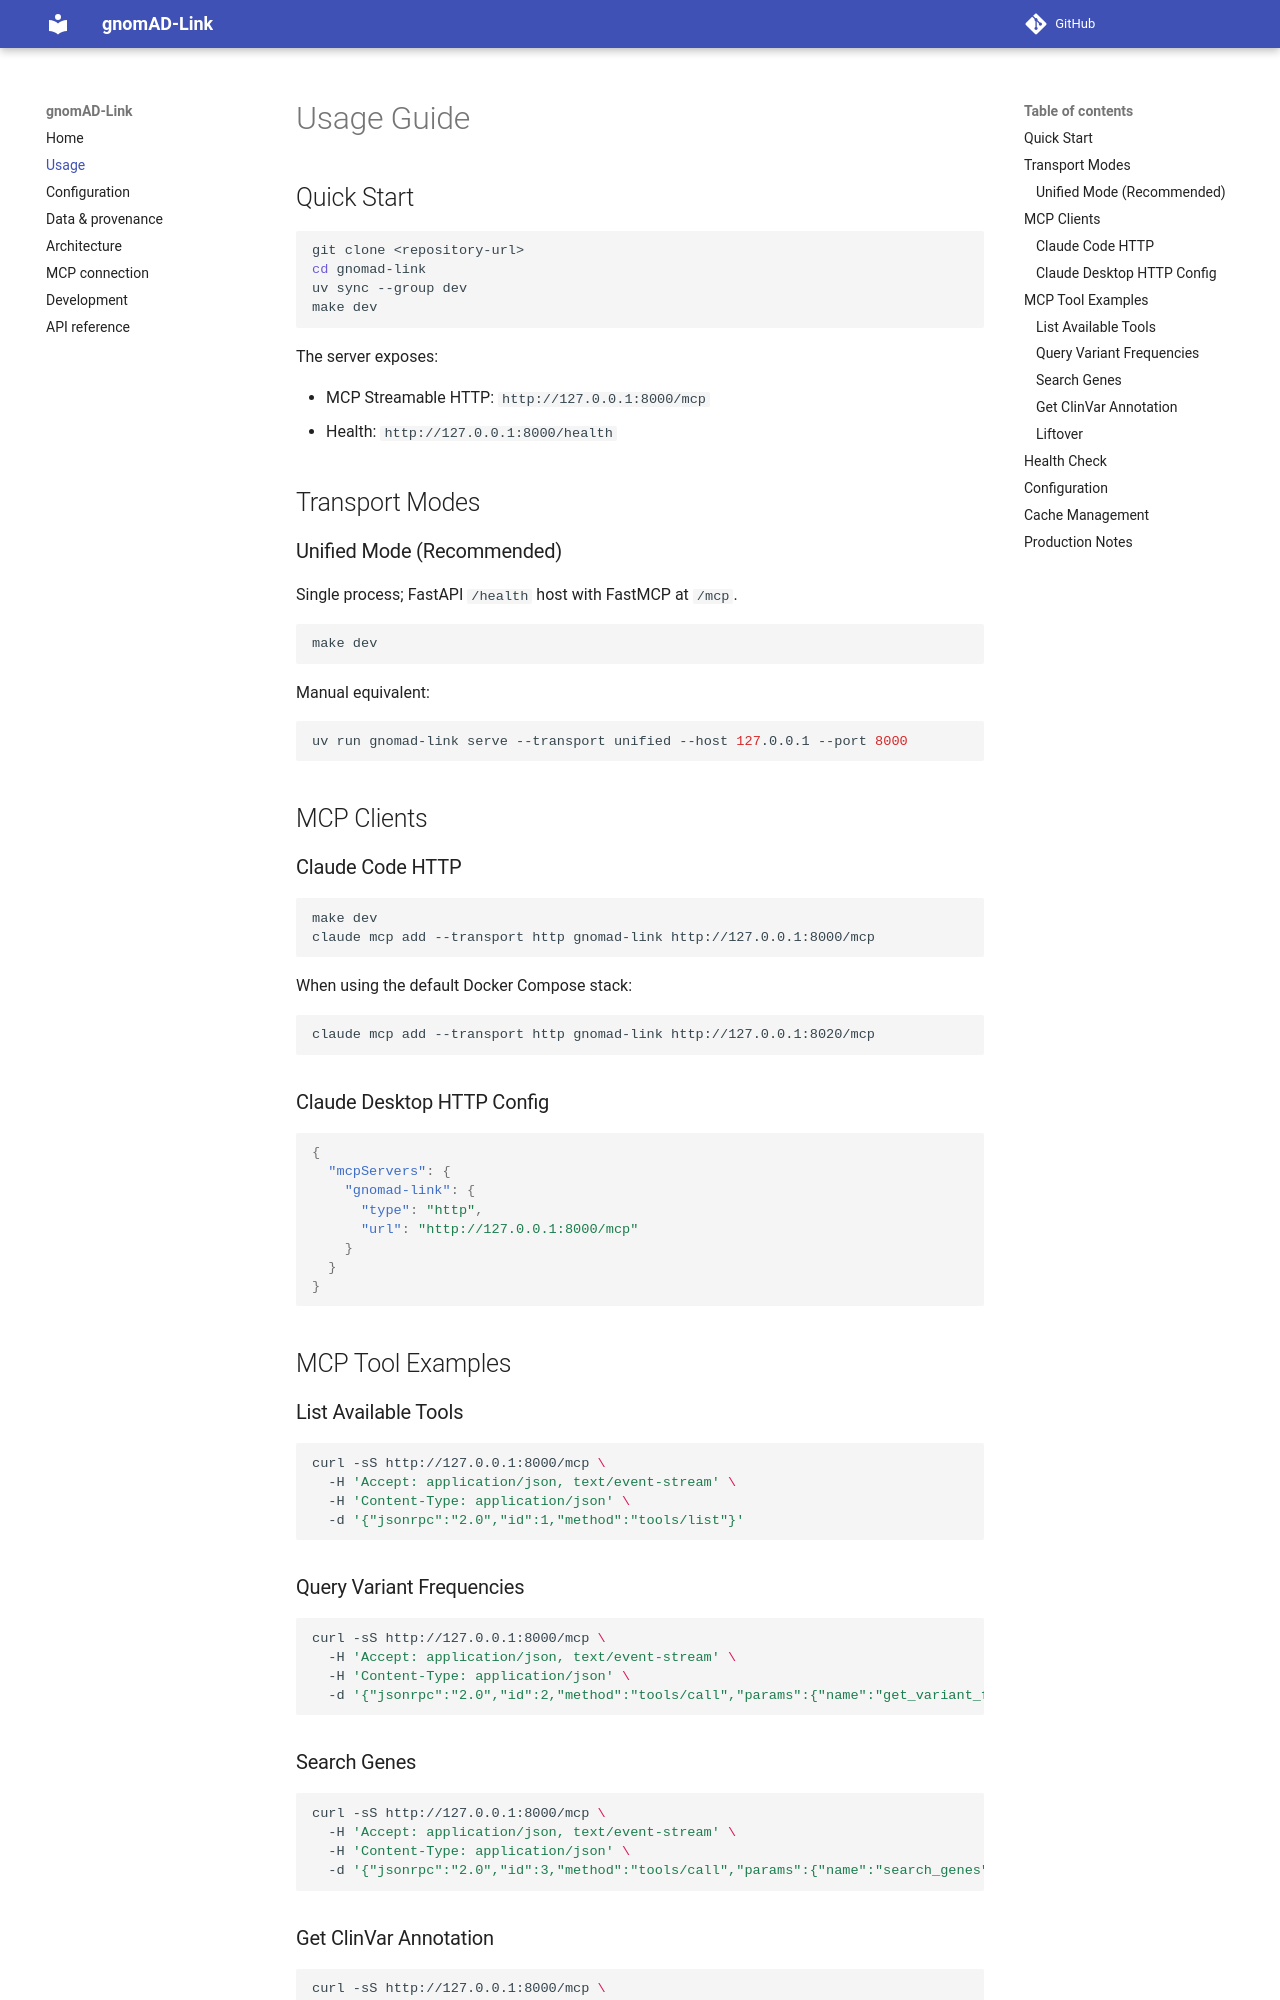

repository: berntpopp/gnomad-link · page: usage/index.html · generator: mkdocs

# Usage Guide

## Quick Start

```bash
git clone <repository-url>
cd gnomad-link
uv sync --group dev
make dev
```

The server exposes:

- MCP Streamable HTTP: `http://127.0.0.1:8000/mcp`
- Health: `http://127.0.0.1:8000/health`

## Transport Modes

### Unified Mode (Recommended)

Single process; FastAPI `/health` host with FastMCP at `/mcp`.

```bash
make dev
```

Manual equivalent:

```bash
uv run gnomad-link serve --transport unified --host 127.0.0.1 --port 8000
```

## MCP Clients

### Claude Code HTTP

```bash
make dev
claude mcp add --transport http gnomad-link http://127.0.0.1:8000/mcp
```

When using the default Docker Compose stack:

```bash
claude mcp add --transport http gnomad-link http://127.0.0.1:8020/mcp
```

### Claude Desktop HTTP Config

```json
{
  "mcpServers": {
    "gnomad-link": {
      "type": "http",
      "url": "http://127.0.0.1:8000/mcp"
    }
  }
}
```

## MCP Tool Examples

### List Available Tools

```bash
curl -sS http://127.0.0.1:8000/mcp \
  -H 'Accept: application/json, text/event-stream' \
  -H 'Content-Type: application/json' \
  -d '{"jsonrpc":"2.0","id":1,"method":"tools/list"}'
```

### Query Variant Frequencies

```bash
curl -sS http://127.0.0.1:8000/mcp \
  -H 'Accept: application/json, text/event-stream' \
  -H 'Content-Type: application/json' \
  -d '{"jsonrpc":"2.0","id":2,"method":"tools/call","params":{"name":"get_variant_frequencies","arguments":{"variant_id":"1-55039447-G-T","dataset":"gnomad_r4"}}}'
```

### Search Genes

```bash
curl -sS http://127.0.0.1:8000/mcp \
  -H 'Accept: application/json, text/event-stream' \
  -H 'Content-Type: application/json' \
  -d '{"jsonrpc":"2.0","id":3,"method":"tools/call","params":{"name":"search_genes","arguments":{"query":"BRCA2","reference_genome":"GRCh38"}}}'
```
